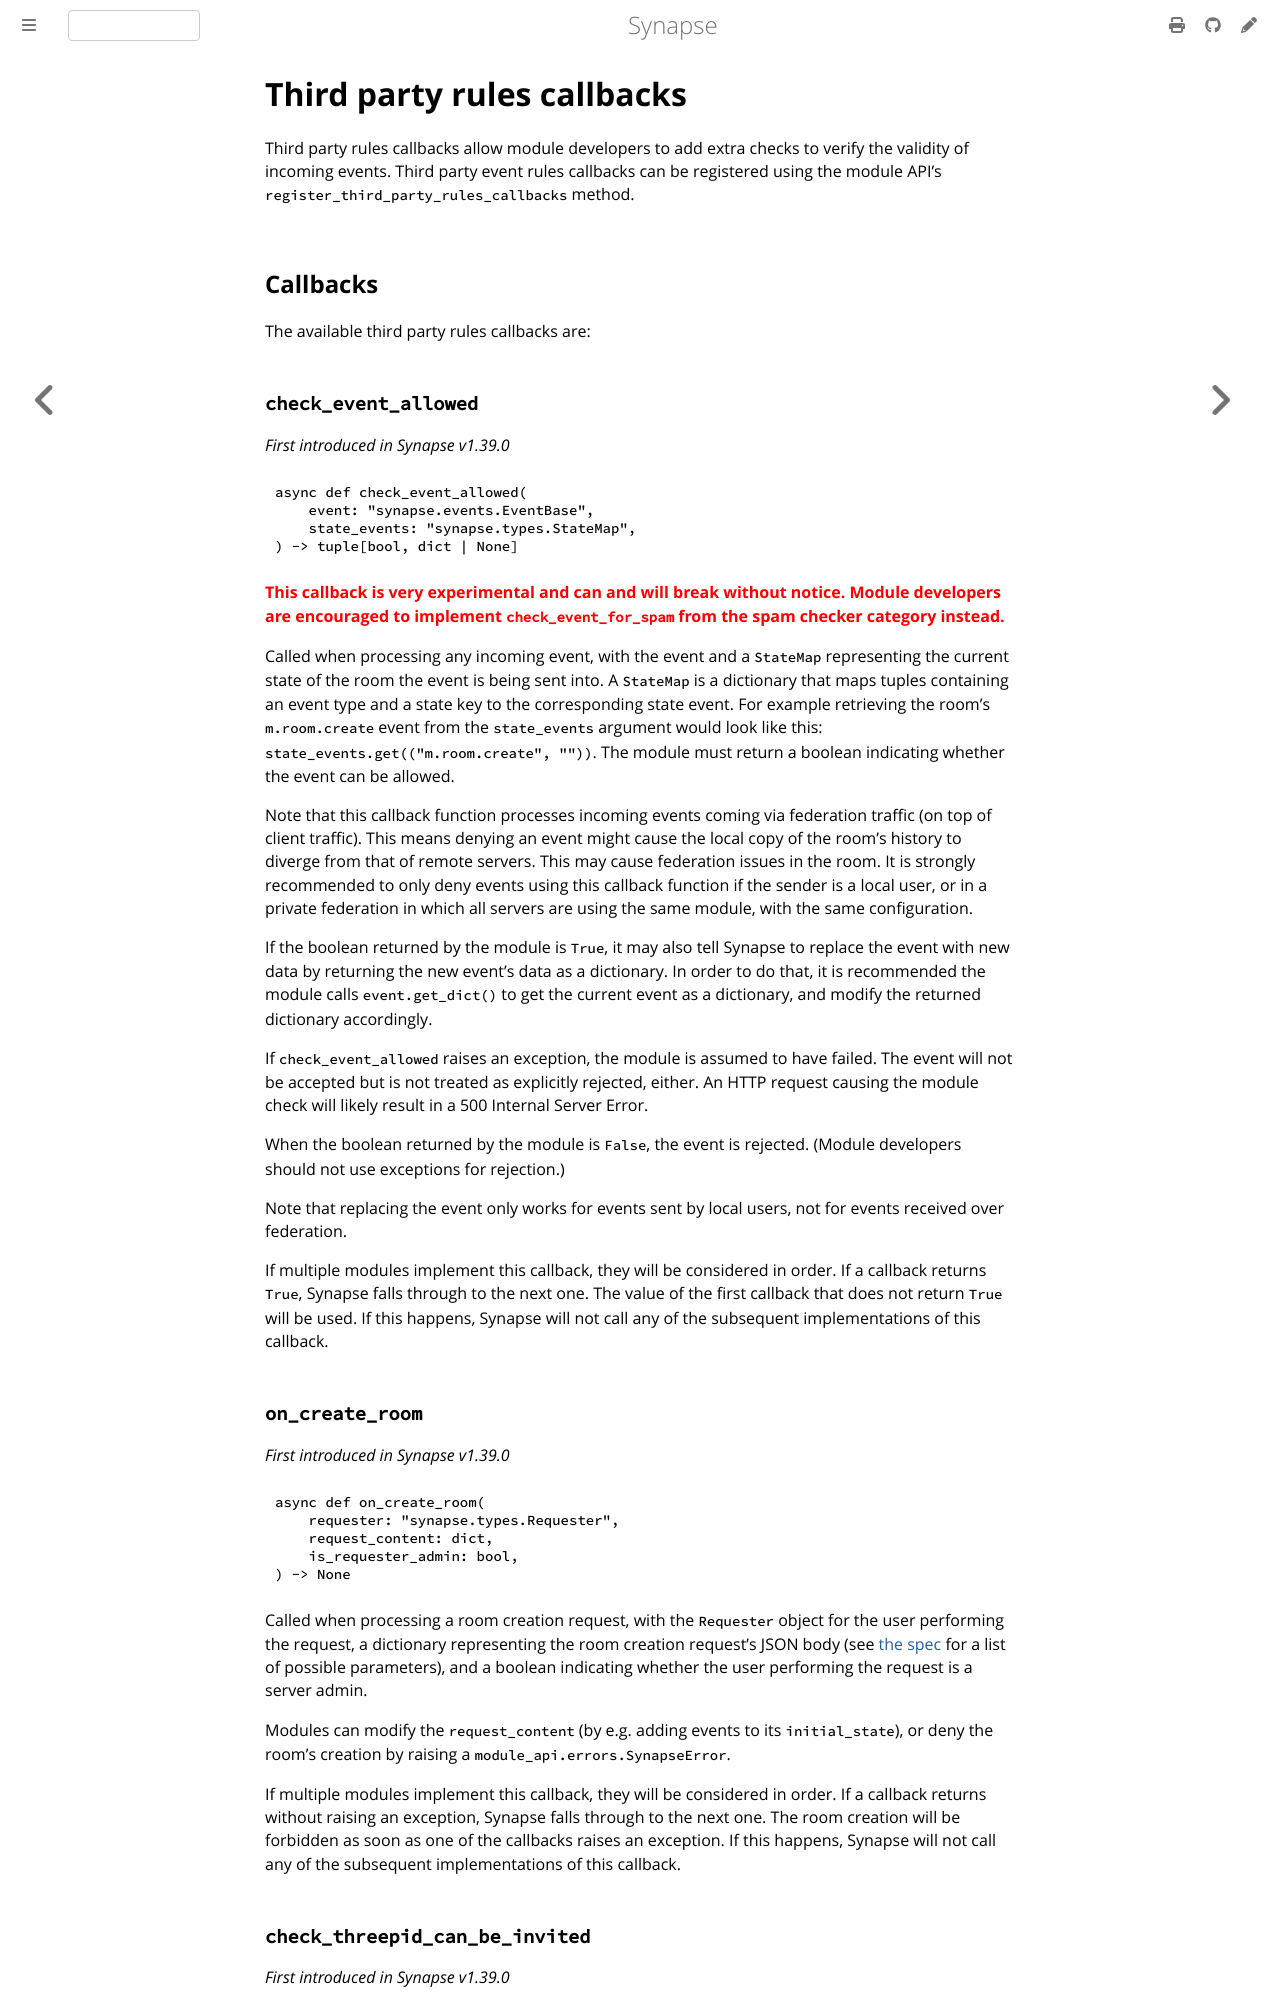

repository: alessblaze/synapse · page: develop/modules/third_party_rules_callbacks.html · generator: mdbook

# Third party rules callbacks

Third party rules callbacks allow module developers to add extra checks to verify the
validity of incoming events. Third party event rules callbacks can be registered using
the module API's `register_third_party_rules_callbacks` method.

## Callbacks

The available third party rules callbacks are:

### `check_event_allowed`

_First introduced in Synapse v1.39.0_

```python
async def check_event_allowed(
    event: "synapse.events.EventBase",
    state_events: "synapse.types.StateMap",
) -> tuple[bool, dict | None]
```

**<span style="color:red">
This callback is very experimental and can and will break without notice. Module developers
are encouraged to implement `check_event_for_spam` from the spam checker category instead.
</span>**

Called when processing any incoming event, with the event and a `StateMap`
representing the current state of the room the event is being sent into. A `StateMap` is
a dictionary that maps tuples containing an event type and a state key to the
corresponding state event. For example retrieving the room's `m.room.create` event from
the `state_events` argument would look like this: `state_events.get(("m.room.create", ""))`.
The module must return a boolean indicating whether the event can be allowed.

Note that this callback function processes incoming events coming via federation
traffic (on top of client traffic). This means denying an event might cause the local
copy of the room's history to diverge from that of remote servers. This may cause
federation issues in the room. It is strongly recommended to only deny events using this
callback function if the sender is a local user, or in a private federation in which all
servers are using the same module, with the same configuration.

If the boolean returned by the module is `True`, it may also tell Synapse to replace the
event with new data by returning the new event's data as a dictionary. In order to do
that, it is recommended the module calls `event.get_dict()` to get the current event as a
dictionary, and modify the returned dictionary accordingly.

If `check_event_allowed` raises an exception, the module is assumed to have failed.
The event will not be accepted but is not treated as explicitly rejected, either.
An HTTP request causing the module check will likely result in a 500 Internal
Server Error.

When the boolean returned by the module is `False`, the event is rejected.
(Module developers should not use exceptions for rejection.)

Note that replacing the event only works for events sent by local users, not for events
received over federation.

If multiple modules implement this callback, they will be considered in order. If a
callback returns `True`, Synapse falls through to the next one. The value of the first
callback that does not return `True` will be used. If this happens, Synapse will not call
any of the subsequent implementations of this callback.

### `on_create_room`

_First introduced in Synapse v1.39.0_

```python
async def on_create_room(
    requester: "synapse.types.Requester",
    request_content: dict,
    is_requester_admin: bool,
) -> None
```

Called when processing a room creation request, with the `Requester` object for the user
performing the request, a dictionary representing the room creation request's JSON body
(see [the spec](https://matrix.org/docs/spec/client_server/latest#post-matrix-client-r0-createroom)
for a list of possible parameters), and a boolean indicating whether the user performing
the request is a server admin.

Modules can modify the `request_content` (by e.g. adding events to its `initial_state`),
or deny the room's creation by raising a `module_api.errors.SynapseError`.

If multiple modules implement this callback, they will be considered in order. If a
callback returns without raising an exception, Synapse falls through to the next one. The
room creation will be forbidden as soon as one of the callbacks raises an exception. If
this happens, Synapse will not call any of the subsequent implementations of this
callback.
